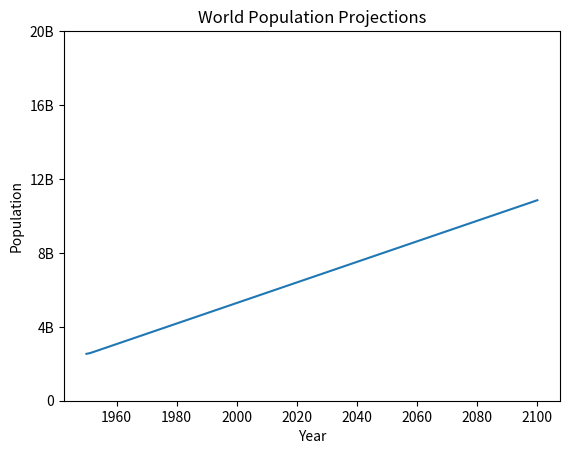

Here is the Python script that generated this plot:
import matplotlib.pyplot as plt
year = [1950,1951, 1952, 2100]
pop = [2.538, 2.57, 2.62,10.85]

plt.plot(year, pop)
plt.xlabel('Year')
plt.ylabel('Population')

plt.title('World Population Projections')

plt.yticks([ 0, 4, 8, 12, 16, 20],['0','4B', '8B', '12B', '16B','20B'])

plt.show()


